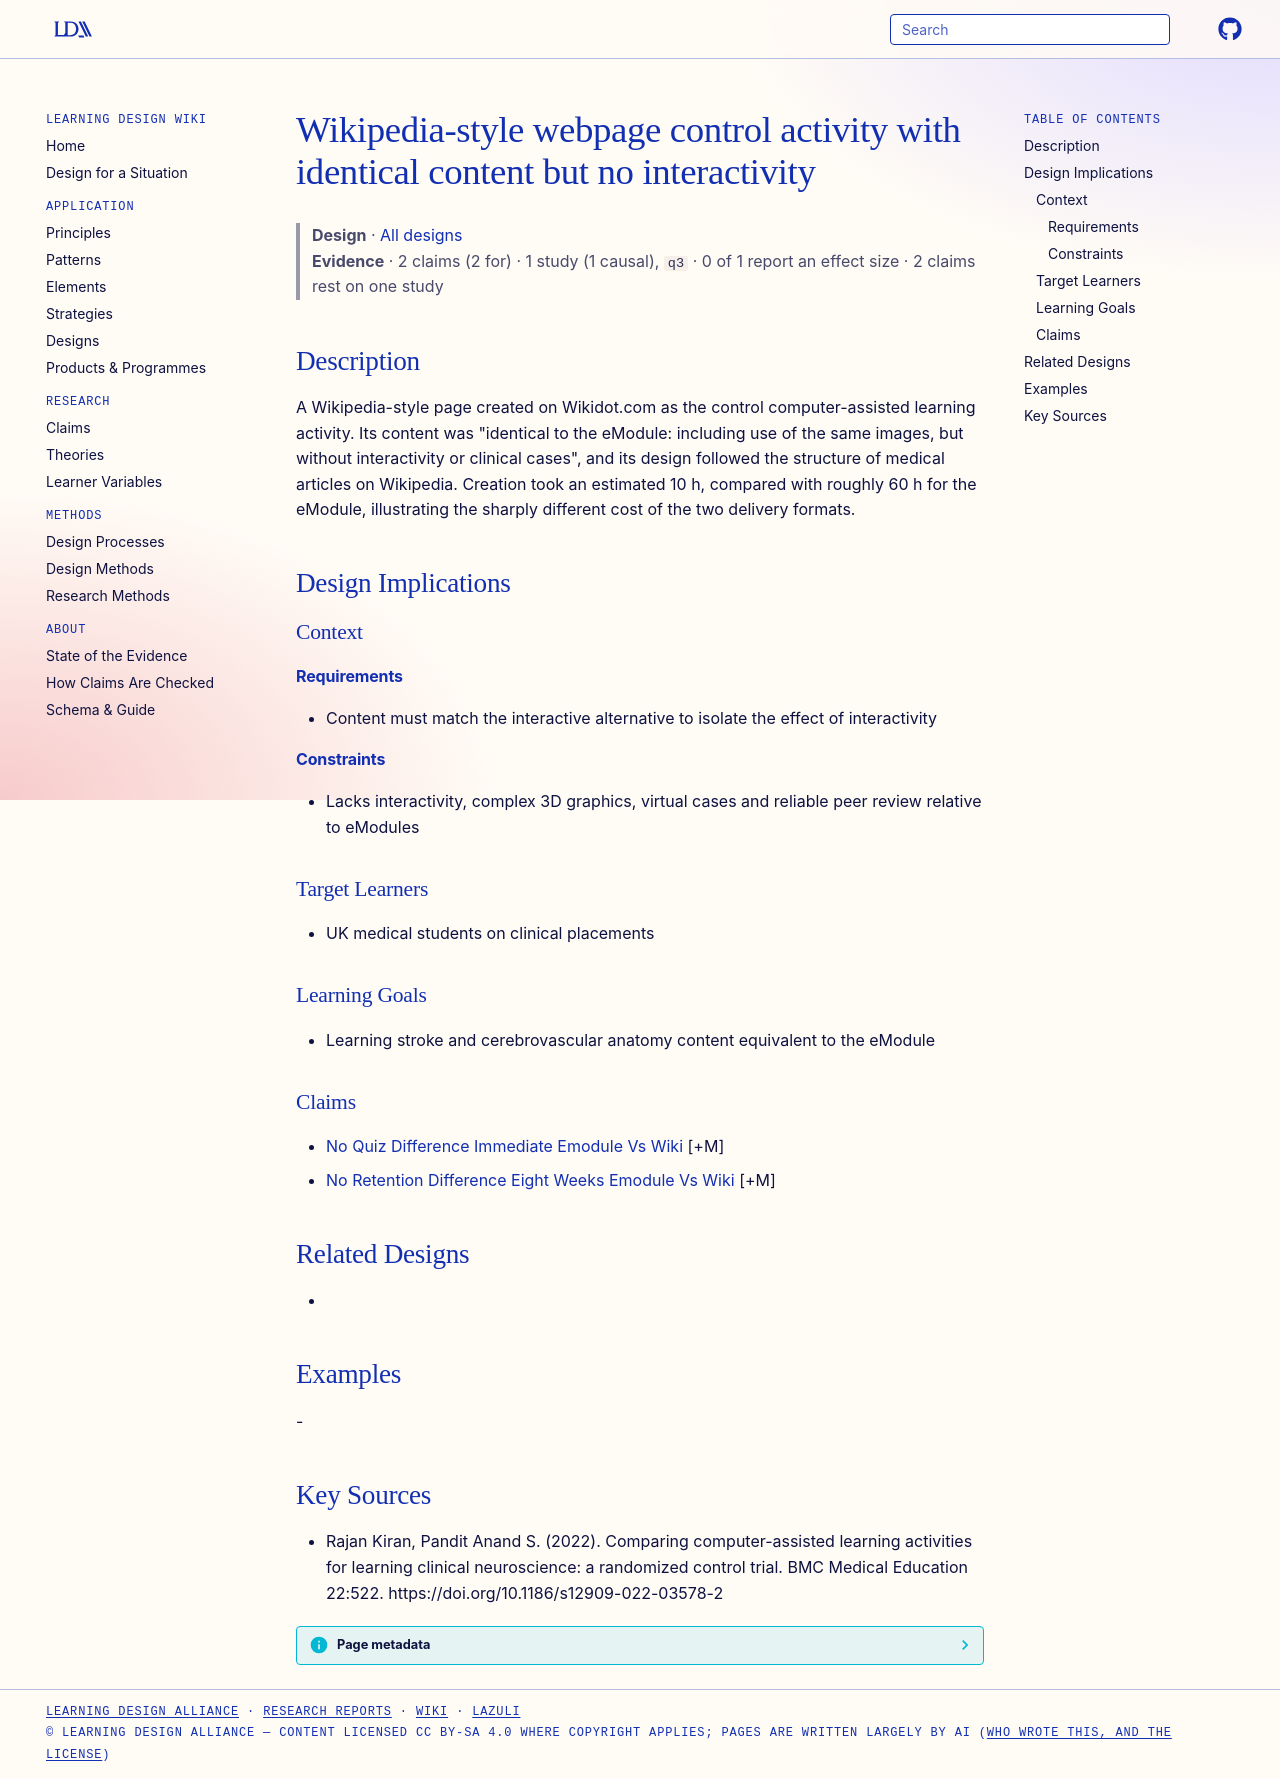

repository: Learning-Design-Alliance/learning-wiki · page: designs/wikipedia-style-wiki-page-control-cal/index.html · generator: mkdocs

---
type: design
id: wikipedia-style-wiki-page-control-cal
title: Wikipedia-style webpage control activity with identical content but no interactivity
description: A Wikipedia-style page created on Wikidot.com as the control computer-assisted learning activity.
status: review
generated:
  by: "process:settle-candidates"
  at: 2026-11-07
sources:
  - id: rajan-kiran-2022
    resource: "https://doi.org/10.1186/s12909-022-03578-2"
    title: "Rajan Kiran, Pandit Anand S. (2022). Comparing computer-assisted learning activities for learning clinical neuroscience: a randomized control trial. BMC Medical Education 22:522. https://doi.org/10.1186/s12909-022-03578-2"
    author: Rajan Kiran, Pandit Anand S
---

# Wikipedia-style webpage control activity with identical content but no interactivity

> **Design** · [All designs](index.md)
> **Evidence** · 2 claims (2 for) · 1 study (1 causal), `q3` · 0 of 1 report an effect size · 2 claims rest on one study

## Description
A Wikipedia-style page created on Wikidot.com as the control computer-assisted learning activity. Its content was "identical to the eModule: including use of the same images, but without interactivity or clinical cases", and its design followed the structure of medical articles on Wikipedia. Creation took an estimated 10 h, compared with roughly 60 h for the eModule, illustrating the sharply different cost of the two delivery formats.

## Design Implications

### Context
#### Requirements
- Content must match the interactive alternative to isolate the effect of interactivity
#### Constraints
- Lacks interactivity, complex 3D graphics, virtual cases and reliable peer review relative to eModules

### Target Learners
- UK medical students on clinical placements

### Learning Goals
- Learning stroke and cerebrovascular anatomy content equivalent to the eModule

### Claims
- [No Quiz Difference Immediate Emodule Vs Wiki](../claims/no-quiz-difference-immediate-emodule-vs-wiki.md) [+M]
- [No Retention Difference Eight Weeks Emodule Vs Wiki](../claims/no-retention-difference-eight-weeks-emodule-vs-wiki.md) [+M]

## Related Designs
- 

## Examples
-

## Key Sources
- Rajan Kiran, Pandit Anand S. (2022). Comparing computer-assisted learning activities for learning clinical neuroscience: a randomized control trial. BMC Medical Education 22:522. https://doi.org/10.1186/s12909-022-03578-2
